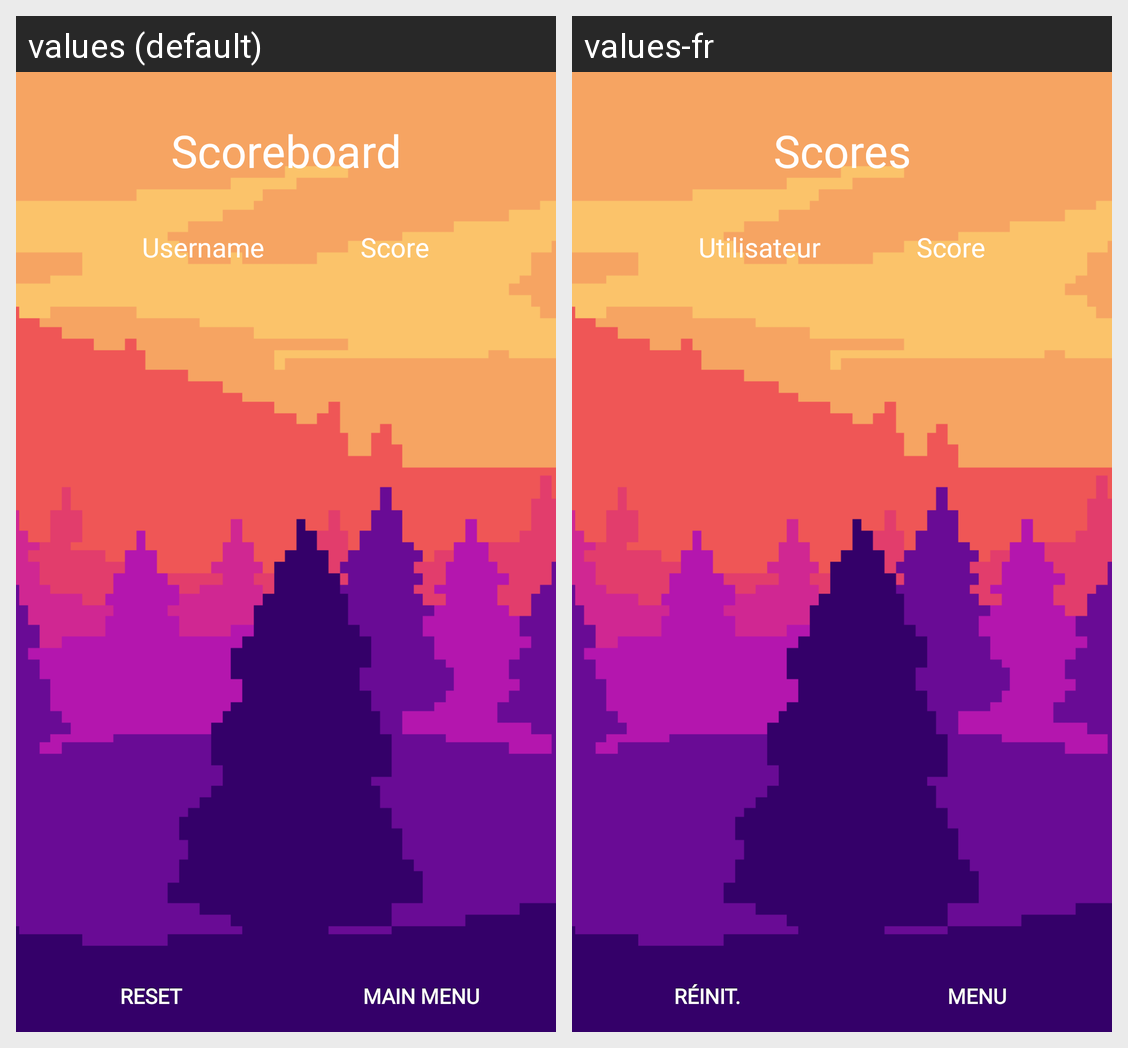

Translations of the strings shown on this Android screen, per locale in the grid:
Android screen res/layout/scoreboard.xml rendered under 2 locales, left to right: values (default), values-fr. Device: Nexus 5 (rendered at 1080×1920; each locale shown at half size, 540×960, under a caption strip naming it); theme AppTheme.
Strings drawn on this screen, with the default value and each locale's value (text and hints the layout hard-codes, and strings that could not be matched under every locale, appear in the picture but are not listed):

scoreboard
  values: Scoreboard
  values-fr: Scores

username
  values: Username
  values-fr: Utilisateur

score
  values: Score
  values-fr: Score

reset
  values: Reset
  values-fr: Réinit.

main_menu
  values: Main menu
  values-fr: Menu
